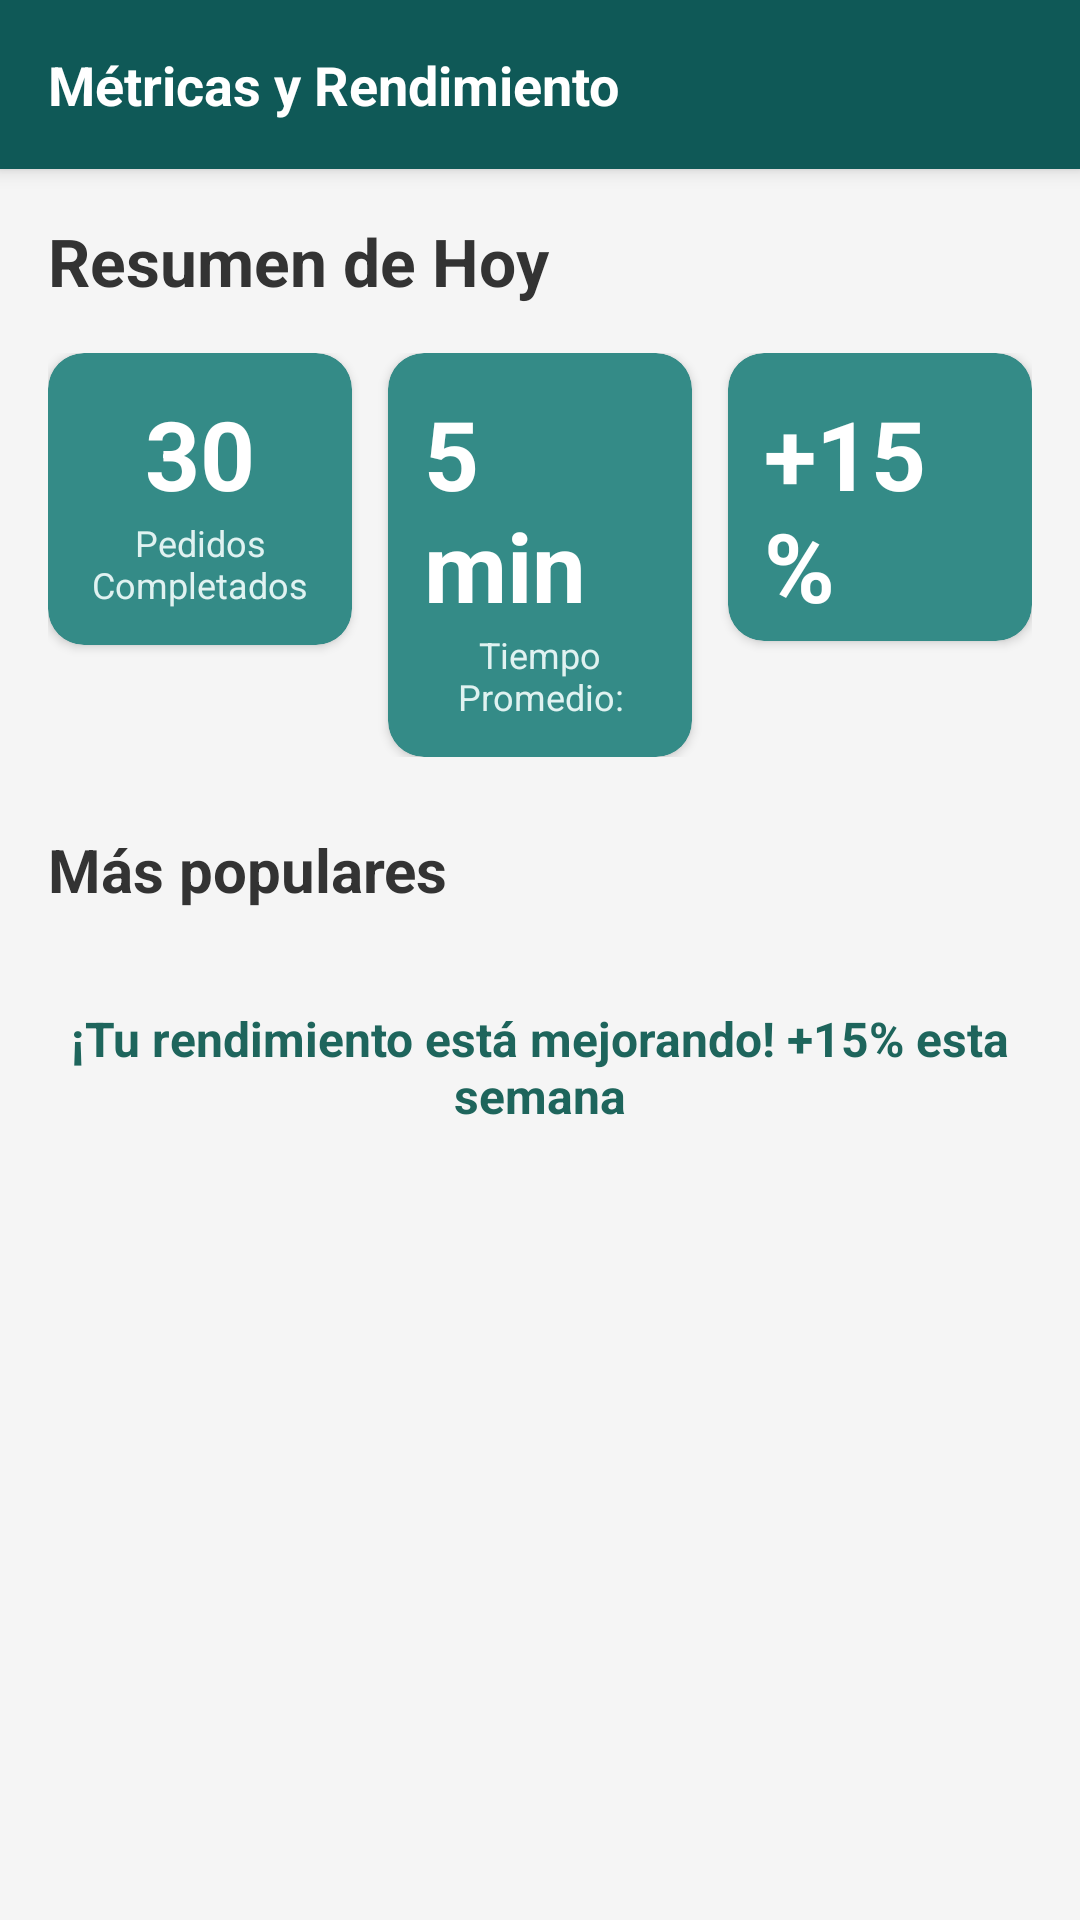

Here is an Android app screen rendered from its layout file. Give the layout XML and the strings, colors and styles it references.
<!-- AndroidManifest.xml: application theme Theme.app_android -->
<!-- res/layout/activity_barista_inicio_fragment.xml -->
<?xml version="1.0" encoding="utf-8"?>
<androidx.constraintlayout.widget.ConstraintLayout xmlns:android="http://schemas.android.com/apk/res/android"
    xmlns:app="http://schemas.android.com/apk/res-auto"
    xmlns:tools="http://schemas.android/tools"
    android:id="@+id/main"
    android:layout_width="match_parent"
    android:layout_height="match_parent"
    android:background="#F5F5F5"
    tools:context=".ui.barista.BaristaInicioFragment">

    <androidx.core.widget.NestedScrollView
        android:layout_width="0dp"
        android:layout_height="0dp"
        app:layout_constraintTop_toTopOf="parent"
        app:layout_constraintStart_toStartOf="parent"
        app:layout_constraintEnd_toEndOf="parent"
        app:layout_constraintBottom_toBottomOf="parent"> 

        <LinearLayout
            android:layout_width="match_parent"
            android:layout_height="wrap_content"
            android:orientation="vertical"
            android:paddingBottom="16dp">

            
            <androidx.cardview.widget.CardView
                android:layout_width="match_parent"
                android:layout_height="wrap_content"
                app:cardBackgroundColor="#0F5957"
                app:cardCornerRadius="0dp"
                app:cardElevation="4dp"
                android:layout_marginBottom="16dp">
                <LinearLayout
                    android:layout_width="match_parent"
                    android:layout_height="wrap_content"
                    android:orientation="horizontal"
                    android:padding="16dp"
                    android:gravity="center_vertical">
                    <TextView
                        android:layout_width="wrap_content"
                        android:layout_height="wrap_content"
                        android:text="Métricas y Rendimiento"
                        android:textSize="18sp"
                        android:textStyle="bold"
                        android:textColor="#FFFFFF" />
                </LinearLayout>
            </androidx.cardview.widget.CardView>

            
            <LinearLayout
                android:layout_width="match_parent"
                android:layout_height="wrap_content"
                android:orientation="vertical">

                


                
                <TextView
                    android:layout_width="match_parent"
                    android:layout_height="wrap_content"
                    android:text="Resumen de Hoy"
                    android:textSize="22sp"
                    android:textStyle="bold"
                    android:textColor="#333333"
                    android:paddingHorizontal="16dp"
                    android:layout_marginBottom="16dp"/>

                
                <LinearLayout
                    android:layout_width="match_parent"
                    android:layout_height="wrap_content"
                    android:orientation="horizontal"
                    android:layout_marginBottom="24dp"
                    android:paddingHorizontal="16dp"
                    android:weightSum="3">

                    
                    <androidx.cardview.widget.CardView
                        android:layout_width="0dp"
                        android:layout_height="wrap_content"
                        android:layout_weight="1"
                        android:layout_marginEnd="8dp"
                        app:cardBackgroundColor="#348B87"
                        app:cardCornerRadius="12dp"
                        app:cardElevation="2dp">
                        <LinearLayout
                            android:layout_width="match_parent"
                            android:layout_height="wrap_content"
                            android:orientation="vertical"
                            android:padding="12dp"
                            android:gravity="center">
                            <TextView
                                android:id="@+id/tvPedidosCompletados"
                                android:layout_width="wrap_content"
                                android:layout_height="wrap_content"
                                android:text="30"
                                android:textSize="32sp"
                                android:textStyle="bold"
                                android:textColor="#FFFFFF" />
                            <TextView
                                android:layout_width="wrap_content"
                                android:layout_height="wrap_content"
                                android:text="Pedidos Completados"
                                android:textSize="12sp"
                                android:gravity="center"
                                android:textColor="#E0F2F1" />
                        </LinearLayout>
                    </androidx.cardview.widget.CardView>

                    
                    <androidx.cardview.widget.CardView
                        android:layout_width="0dp"
                        android:layout_height="wrap_content"
                        android:layout_weight="1"
                        android:layout_marginHorizontal="4dp"
                        app:cardBackgroundColor="#348B87"
                        app:cardCornerRadius="12dp"
                        app:cardElevation="2dp">
                        <LinearLayout
                            android:layout_width="match_parent"
                            android:layout_height="wrap_content"
                            android:orientation="vertical"
                            android:padding="12dp"
                            android:gravity="center">
                            <TextView
                                android:id="@+id/tvTiempoPromedio"
                                android:layout_width="wrap_content"
                                android:layout_height="wrap_content"
                                android:text="5 min"
                                android:textSize="32sp"
                                android:textStyle="bold"
                                android:textColor="#FFFFFF" />
                            <TextView
                                android:layout_width="wrap_content"
                                android:layout_height="wrap_content"
                                android:text="Tiempo Promedio:"
                                android:textSize="12sp"
                                android:gravity="center"
                                android:textColor="#E0F2F1" />
                        </LinearLayout>
                    </androidx.cardview.widget.CardView>

                    
                    <androidx.cardview.widget.CardView
                        android:layout_width="0dp"
                        android:layout_height="wrap_content"
                        android:layout_weight="1"
                        android:layout_marginStart="8dp"
                        app:cardBackgroundColor="#348B87"
                        app:cardCornerRadius="12dp"
                        app:cardElevation="2dp">

                        <LinearLayout
                            android:layout_width="match_parent"
                            android:layout_height="96dp"
                            android:gravity="center"
                            android:orientation="vertical"
                            android:padding="12dp">

                            <TextView
                                android:id="@+id/tvRendimientoAyer"
                                android:layout_width="wrap_content"
                                android:layout_height="wrap_content"
                                android:text="+15 %"
                                android:textColor="#FFFFFF"
                                android:textSize="32sp"
                                android:textStyle="bold" />

                            <TextView
                                android:layout_width="wrap_content"
                                android:layout_height="wrap_content"
                                android:gravity="center"
                                android:text="Más que ayer"
                                android:textColor="#E0F2F1"
                                android:textSize="12sp" />
                        </LinearLayout>
                    </androidx.cardview.widget.CardView>
                </LinearLayout>

                
                <TextView
                    android:layout_width="match_parent"
                    android:layout_height="wrap_content"
                    android:text="Más populares"
                    android:textSize="20sp"
                    android:textStyle="bold"
                    android:textColor="#333333"
                    android:paddingHorizontal="16dp"
                    android:layout_marginBottom="8dp"/>

                
                <androidx.recyclerview.widget.RecyclerView
                    android:id="@+id/rvProductosPopulares"
                    android:layout_width="match_parent"
                    android:layout_height="wrap_content"
                    android:layout_marginBottom="24dp"
                    android:clipToPadding="false"
                    android:paddingStart="20dp"
                    android:paddingEnd="24dp"
                    app:layoutManager="androidx.recyclerview.widget.LinearLayoutManager"
                    android:orientation="vertical"
                    tools:listitem="@layout/item_product_popular"
                    tools:itemCount="3"/>


                

                

                
                <TextView
                    android:layout_width="match_parent"
                    android:layout_height="wrap_content"
                    android:text="¡Tu rendimiento está mejorando! +15% esta semana"
                    android:textColor="#1E655C"
                    android:textSize="16sp"
                    android:textStyle="bold"
                    android:gravity="center_horizontal"
                    android:paddingHorizontal="16dp"/>

            </LinearLayout>
        </LinearLayout>
    </androidx.core.widget.NestedScrollView>

</androidx.constraintlayout.widget.ConstraintLayout>
<!-- resources referenced by this layout -->
<resources>
  <style name="Theme.app_android" parent="Base.Theme.app_android" />
  <style name="Base.Theme.app_android" parent="Theme.Material3.DayNight.NoActionBar">
          <item name="colorPrimary">@color/colorSecondary</item>
          <item name="colorPrimaryDark">@color/colorGreen2</item>
          <item name="colorOnPrimary">@color/colorGrey400</item>
          <item name="android:statusBarColor">@color/colorGreen2</item>
          <item name="android:windowLightStatusBar">true</item> 
          <item name="android:navigationBarColor">@color/colorGrey100</item>
  
  
  
      </style>
  <color name="colorSecondary">#B2D367</color>
  <color name="colorGreen2">#7FC870</color>
  <color name="colorGrey400">#DBDFDF</color>
  <color name="colorGrey100">#F5F5F5</color>
</resources>
